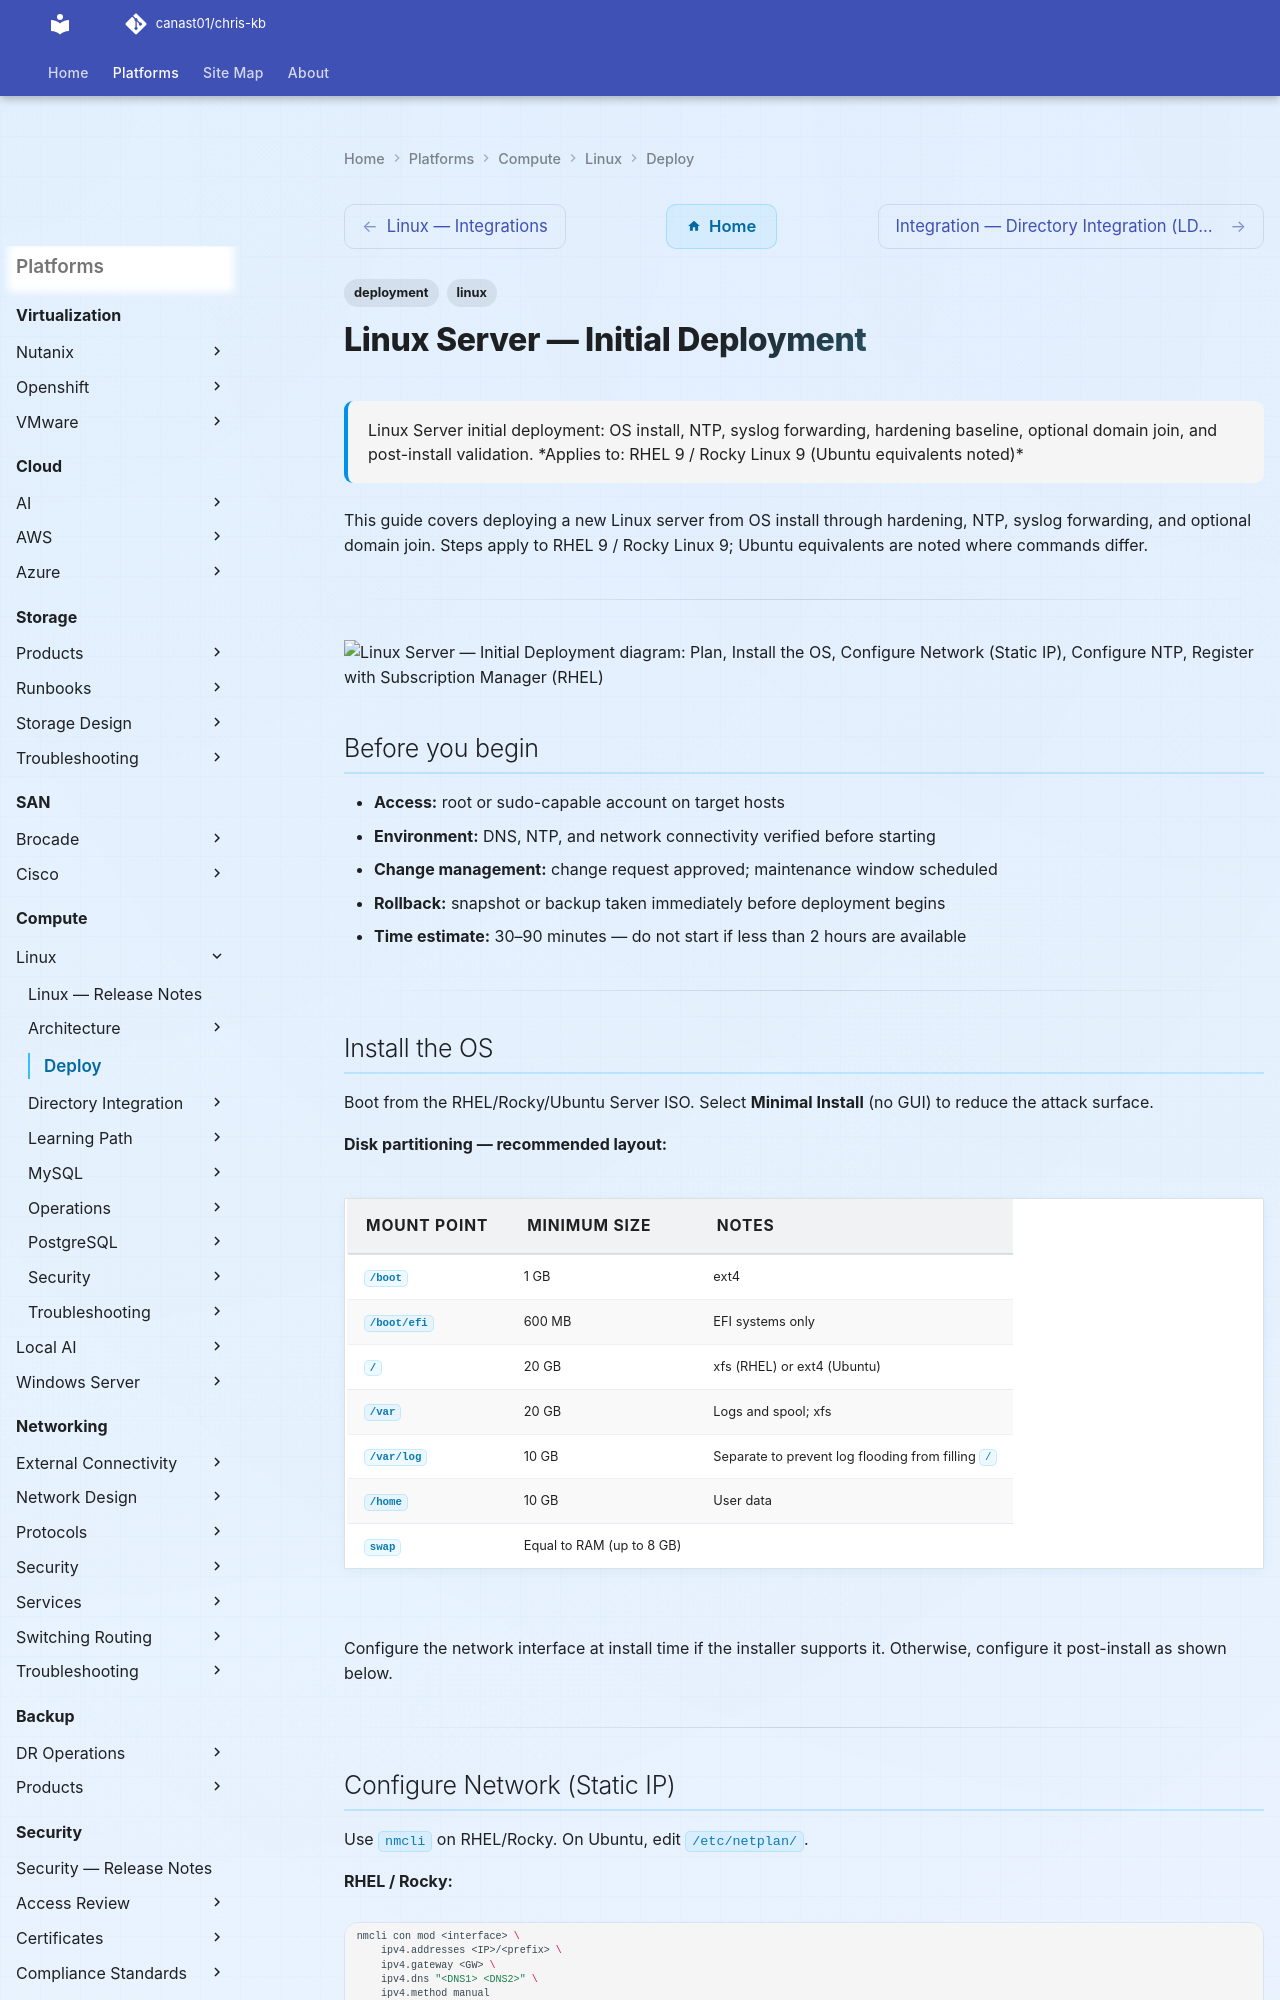

repository: canast01/chris-kb · page: compute/linux/deploy/index.html · generator: mkdocs

---
tags:
  - deployment
  - linux
search:
  boost: 1.5
description: "Linux Server initial deployment: OS install, NTP, syslog forwarding, hardening baseline, optional domain join, and post-install validation."
---
# Linux Server — Initial Deployment

<div class="kb-summary">
Linux Server initial deployment: OS install, NTP, syslog forwarding, hardening baseline, optional domain join, and post-install validation.

*Applies to: RHEL 9 / Rocky Linux 9 (Ubuntu equivalents noted)*
</div>

This guide covers deploying a new Linux server from OS install through hardening, NTP, syslog forwarding, and optional domain join. Steps apply to RHEL 9 / Rocky Linux 9; Ubuntu equivalents are noted where commands differ.

---

```d2
direction: right

plan: "Plan" {shape: oval}
install_the_os: "Install the OS" {shape: rectangle}
configure_network_static_ip: "Configure Network (Static IP)" {shape: rectangle}
configure_ntp: "Configure NTP" {shape: rectangle}
register_with_subscription_manager_r: "Register with Subscription Manager (RHEL)" {shape: rectangle}
apply_security_baseline: "Apply Security Baseline" {shape: rectangle}
configure_ssh_hardening: "Configure SSH Hardening" {shape: rectangle}
validate: "Validate" {shape: oval}

plan -> install_the_os
install_the_os -> configure_network_static_ip
configure_network_static_ip -> configure_ntp
configure_ntp -> register_with_subscription_manager_r
register_with_subscription_manager_r -> apply_security_baseline
apply_security_baseline -> configure_ssh_hardening
configure_ssh_hardening -> validate
```

## Before you begin

- **Access:** root or sudo-capable account on target hosts
- **Environment:** DNS, NTP, and network connectivity verified before starting
- **Change management:** change request approved; maintenance window scheduled
- **Rollback:** snapshot or backup taken immediately before deployment begins
- **Time estimate:** 30–90 minutes — do not start if less than 2 hours are available

---

## Install the OS

Boot from the RHEL/Rocky/Ubuntu Server ISO. Select **Minimal Install** (no GUI) to reduce the attack surface.

**Disk partitioning — recommended layout:**

| Mount Point | Minimum Size | Notes |
|-------------|-------------|-------|
| `/boot` | 1 GB | ext4 |
| `/boot/efi` | 600 MB | EFI systems only |
| `/` | 20 GB | xfs (RHEL) or ext4 (Ubuntu) |
| `/var` | 20 GB | Logs and spool; xfs |
| `/var/log` | 10 GB | Separate to prevent log flooding from filling `/` |
| `/home` | 10 GB | User data |
| `swap` | Equal to RAM (up to 8 GB) | |

Configure the network interface at install time if the installer supports it. Otherwise, configure it post-install as shown below.

---
